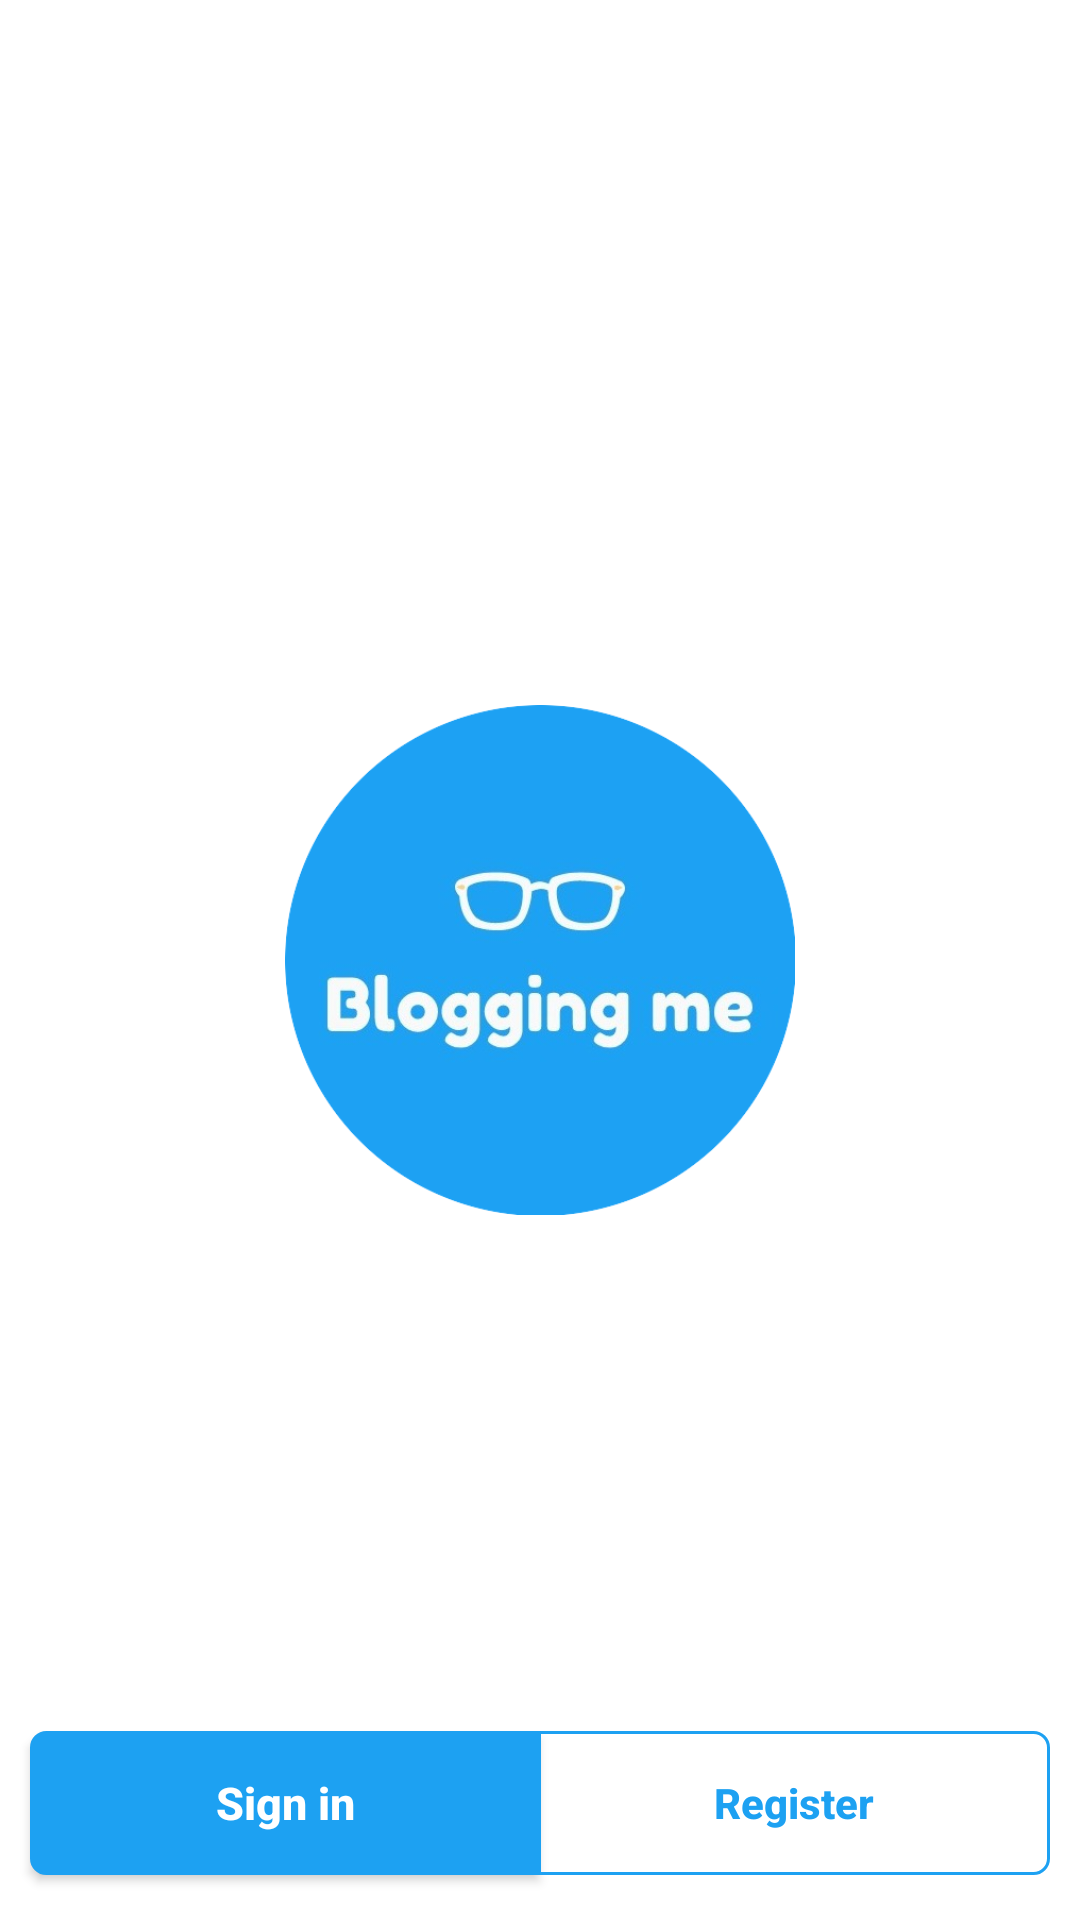

Produce the Android XML layout that renders to this screen, including the resource entries it uses.
<!-- AndroidManifest.xml: application theme AppTheme -->
<!-- res/layout/activity_options.xml -->
<?xml version="1.0" encoding="utf-8"?>
<layout>

    <RelativeLayout xmlns:android="http://schemas.android.com/apk/res/android"
        xmlns:app="http://schemas.android.com/apk/res-auto"
        xmlns:tools="http://schemas.android.com/tools"
        android:layout_width="match_parent"
        android:layout_height="match_parent"
        android:background="#fff"
        tools:context=".OptionsActivity">

        
        
        
        
        
        
        


        
        
        
        
        
        
        
        
        
        
        
        
        


        <ImageView
            android:id="@+id/logoimg"
            android:layout_width="match_parent"
            android:layout_height="170dp"
            android:layout_marginTop="20dp"
            android:layout_centerInParent="true"
            android:src="@drawable/privew2" />


















        <Button
            android:id="@+id/login"
            android:layout_width="180dp"
            android:layout_height="wrap_content"
            android:layout_alignParentBottom="true"
            android:layout_marginStart="10dp"
            android:layout_marginTop="10dp"
            android:layout_marginEnd="-1dp"
            android:layout_marginBottom="15dp"
            android:layout_toStartOf="@id/div"
            android:background="@drawable/log_in_btn_background"
            android:text="Sign in"
            android:textAllCaps="false"
            android:textColor="@color/colorPrimaryDark"
            android:textSize="15sp"
            android:textStyle="bold" />

        <View
            android:id="@+id/div"
            android:layout_width="0.1dp"
            android:layout_height="50dp"
            android:layout_alignParentBottom="true"
            android:layout_centerHorizontal="true"
            android:layout_marginBottom="15dp"
            android:background="@android:color/transparent" />

        <Button
            android:id="@+id/login_continue"
            android:layout_width="180dp"
            android:layout_height="wrap_content"
            android:layout_alignParentBottom="true"
            android:layout_marginStart="-1dp"
            android:layout_marginTop="10dp"
            android:layout_marginEnd="10dp"
            android:layout_marginBottom="15dp"
            android:layout_toEndOf="@id/div"
            android:background="@drawable/log_in_btn_background2"
            android:text="Register"
            android:textAllCaps="false"
            android:textColor="@color/colorPrimary"
            android:textStyle="bold" />


    </RelativeLayout>

</layout>
<!-- resources referenced by this layout -->
<resources>
  <color name="colorPrimary">#1DA1F2</color>
  <color name="colorPrimaryDark">#FFFFFF</color>
  <!-- drawable cancel: png bitmap (drawable, 4393 bytes) -->
  <!-- drawable log_in_btn_background (drawable) -->
  <?xml version="1.0" encoding="utf-8"?>
  <shape android:shape="rectangle" xmlns:android="http://schemas.android.com/apk/res/android">
  
      <solid android:color="@color/colorPrimary"/>
      <corners android:bottomRightRadius="0dp" android:topRightRadius="0dp" android:radius="5dp"/>
  
      <stroke android:color="@color/colorPrimary" android:width="1dp"/>
  
  </shape>
  <!-- drawable log_in_btn_background2 (drawable) -->
  <?xml version="1.0" encoding="utf-8"?>
  <shape android:shape="rectangle" xmlns:android="http://schemas.android.com/apk/res/android">
  
      <solid android:color="@android:color/transparent"/>
      <corners android:radius="5dp" android:topLeftRadius="0dp" android:bottomLeftRadius="0dp"/>
  
      <stroke android:color="@color/colorPrimary" android:width="1dp"/>
  
  </shape>
  <!-- drawable privew2: png bitmap (drawable, 87296 bytes) -->
  <style name="AppTheme" parent="Theme.AppCompat.Light.NoActionBar">
          
          <item name="colorPrimary">@color/colorPrimary</item>
          <item name="colorPrimaryDark">@color/colorPrimaryDark</item>
          <item name="colorAccent">@color/colorAccent</item>
          <item name="android:windowAnimationStyle">@style/CustomAnim</item>
          <item name="android:windowLightStatusBar" tools:ignore="NewApi">true</item>
      </style>
  <color name="colorAccent">#1DA1F2</color>
  <style name="CustomAnim" parent="@android:style/Animation.Activity">
  
          <item name="android:activityOpenEnterAnimation">@anim/slide_in_right</item>
          <item name="android:activityOpenExitAnimation">@anim/slide_out_lift</item>
          <item name="android:activityCloseEnterAnimation">@anim/slide_in_left</item>
          <item name="android:activityCloseExitAnimation">@anim/slide_out_right</item>
  
      </style>
</resources>
